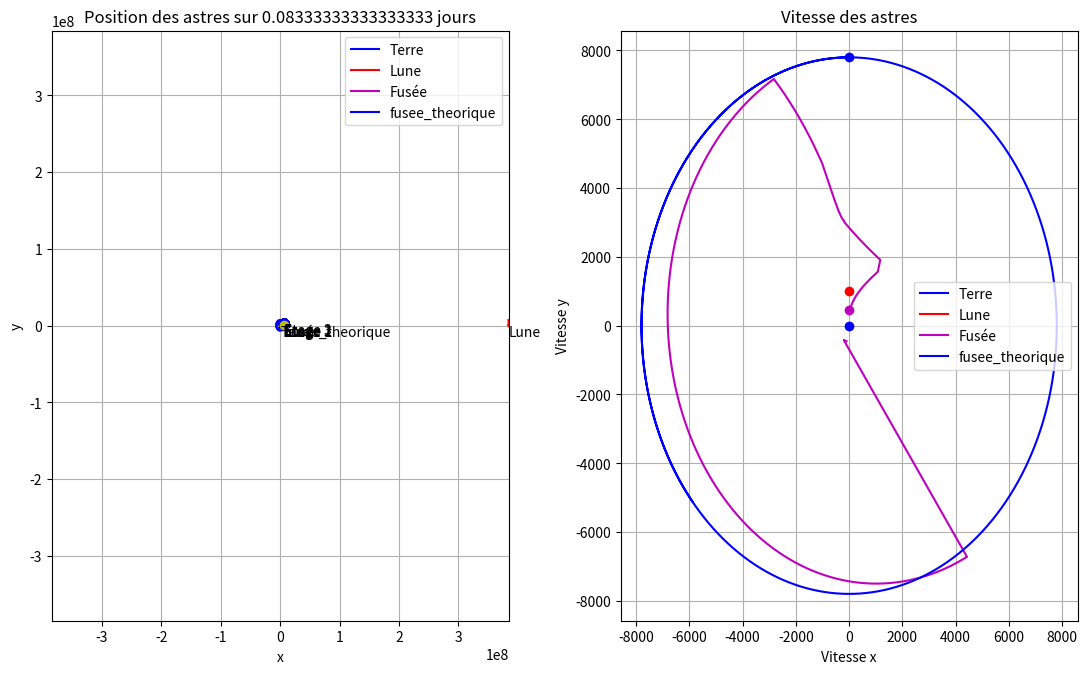

Reproduce this figure in Python.
import numpy as np
import matplotlib.pyplot as plt
from matplotlib.patches import Polygon
import time

class Objets_Celestes:
    def __init__(self, nom, masse, rayon, vit_siderale, couleur, x0, y0, x_point0, y_point0, Nt):
        self.nom = nom
        self.masse = masse
        self.rayon = rayon
        self.vit_siderale = vit_siderale
        self.couleur = couleur
        self.x, self.y = np.zeros(Nt), np.zeros(Nt)
        self.x_point, self.y_point = np.zeros(Nt), np.zeros(Nt)
        self.x[0], self.y[0] = x0, y0
        self.x_point[0], self.y_point[0] = x_point0, y_point0
        tous_les_objets.append(self)

    def acceleration(self, objets_celestes, x, y, n):
        acceleration_totale_x, acceleration_totale_y, contact = 0, 0, False
        for i, autre_objet in enumerate(objets_celestes):
            if autre_objet is not self:  # Ignorer l'objet lui-même
                # Calculer la distance entre les deux objets
                distance_x = x - autre_objet.x[n]
                distance_y = y - autre_objet.y[n]
                distance = (distance_x ** 2 + distance_y ** 2) ** 0.5
                if ((autre_objet.rayon+self.rayon)/(distance)) >= 1.0:
                    #print('ON Y EST', (autre_objet.rayon+self.rayon)/(round(distance, int(np.log10(0.01/dt)))))
                    #print((autre_objet.rayon+self.rayon)/distance)
                    contact = True
                    contact_avec[0] = autre_objet
                    break
                acceleration_x = -G * autre_objet.masse * distance_x / distance ** 3
                acceleration_y = -G * autre_objet.masse * distance_y / distance ** 3
                # Ajouter l'accélération à l'accélération totale
                acceleration_totale_x += acceleration_x
                acceleration_totale_y += acceleration_y

        return acceleration_totale_x, acceleration_totale_y, contact

    def calculs_positions(self, i, dt):
        # Calcul des coefficients k1
        k1_x = self.x_point[i - 1]
        k1_y = self.y_point[i - 1]
        acc_x, acc_y, contact1 = self.acceleration(objets_celestes, self.x[i-1], self.y[i-1], i-1)
        k1_x_point = acc_x
        k1_y_point = acc_y

        # Calcul des coefficients k2
        k2_x = self.x_point[i - 1] + 0.5 * dt * k1_x_point
        k2_y = self.y_point[i - 1] + 0.5 * dt * k1_y_point
        acc_x, acc_y, contact2 = self.acceleration(objets_celestes, self.x[i-1] + 0.5 * dt * k1_x, self.y[i-1] + 0.5 * dt * k1_y, i-1)
        k2_x_point = acc_x
        k2_y_point = acc_y

        # Calcul des coefficients k3
        k3_x = self.x_point[i - 1] + 0.5 * dt * k2_x_point
        k3_y = self.y_point[i - 1] + 0.5 * dt * k2_y_point
        acc_x, acc_y, contact3 = self.acceleration(objets_celestes, self.x[i - 1] + 0.5 * dt * k2_x, self.y[i - 1] + 0.5 * dt * k2_y, i-1)
        k3_x_point = acc_x
        k3_y_point = acc_y

        # Calcul des coefficients k4
        k4_x = self.x_point[i - 1] + dt * k3_x_point
        k4_y = self.y_point[i - 1] + dt * k3_y_point
        acc_x, acc_y, contact4 = self.acceleration(objets_celestes, self.x[i - 1] + dt * k3_x, self.y[i - 1] + dt * k3_y, i-1)
        k4_x_point = acc_x
        k4_y_point = acc_y

        # Mise à jour des valeurs de position et vitesse
        if ((contact1 == True) or (contact2 == True) or (contact3 == True) or (contact4 == True)) and i>1:
            cont[0] += 1
            if cont[0] != nouveau_i[0]-1:
                x_test = self.x[i - 1] + (dt / 6) * (k1_x + 2 * k2_x + 2 * k3_x + k4_x)
                t = np.arccos(x_test/(contact_avec[0].rayon+self.rayon)) / contact_avec[0].vit_siderale
                nouveau_i[0] = int(t*Nt/tmax)
                cont[0] = nouveau_i[0]-1
                print('ici', i, t)
            self.x[i] = (contact_avec[0].rayon+self.rayon)*np.cos(contact_avec[0].vit_siderale*(tmax/Nt)*(nouveau_i[0]))
            self.y[i] = (contact_avec[0].rayon+self.rayon)*np.sin(contact_avec[0].vit_siderale*(tmax/Nt)*(nouveau_i[0]))

            self.x_point[i] = -(contact_avec[0].rayon+self.rayon)*contact_avec[0].vit_siderale * np.sin(contact_avec[0].vit_siderale * (tmax / Nt) * (nouveau_i[0]))
            self.y_point[i] = (contact_avec[0].rayon+self.rayon)*contact_avec[0].vit_siderale * np.cos(contact_avec[0].vit_siderale * (tmax / Nt) * (nouveau_i[0]))
        else:
            self.x[i] = self.x[i - 1] + (dt / 6) * (k1_x + 2 * k2_x + 2 * k3_x + k4_x)
            self.y[i] = self.y[i - 1] + (dt / 6) * (k1_y + 2 * k2_y + 2 * k3_y + k4_y)

            self.x_point[i] = self.x_point[i - 1] + (dt / 6) * (k1_x_point + 2 * k2_x_point + 2 * k3_x_point + k4_x_point)
            self.y_point[i] = self.y_point[i - 1] + (dt / 6) * (k1_y_point + 2 * k2_y_point + 2 * k3_y_point + k4_y_point)

        if i != i_davant[0]:
            i_davant[0] = i
            nouveau_i[0] += 1

        if i>=1620 and i<8686 and self.nom=='Fusée':
            test_liste.append(fusee.x[i])
            test_liste2.append(fusee.y[i])
            test_liste.append(fusee.x[i] + (1 / 6) * (k1_x_point + 2 * k2_x_point + 2 * k3_x_point + k4_x_point))
            test_liste2.append(fusee.y[i] + (1 / 6) * (k1_y_point + 2 * k2_y_point + 2 * k3_y_point + k4_y_point))

        return self.x, self.y, self.x_point, self.y_point



class Fusee(Objets_Celestes):
    def acceleration(self, objets_celestes, x, y, n):
        ref_terr_x = terre.x[n]
        ref_terr_y = terre.y[n]
        for i, objet in enumerate(objets_celestes):
            objet.x[n] -= ref_terr_x  # On se met dans le référentiel terrestre
            objet.y[n] -= ref_terr_y

        conso_par_sec, sec_par_pas = (nb_etages[nb_etages_pop[0]].masse[0]-nb_etages[nb_etages_pop[0]].masse_vide)/nb_etages[nb_etages_pop[0]].duree_fct, tmax / Nt
        conso_par_pas = conso_par_sec * sec_par_pas
        if nb_etages_pop[0] < 2:
            nb_etages[nb_etages_pop[0]].masse[n] = nb_etages[nb_etages_pop[0]].masse[n-1]-conso_par_pas
            if nb_etages[nb_etages_pop[0]].masse[n] <= nb_etages[nb_etages_pop[0]].masse_vide:
                print('#########################################')
                print('On est a', ((fusee.x[n]-terre.x[n])**2+(fusee.y[n]-terre.y[n])**2)**0.5 -terre.rayon, 'm')
                print('#########################################')
                print('vitesse nécessaire=', (np.sqrt((G*terre.masse)/(((fusee.x[n]-terre.x[n])**2+(fusee.y[n]-terre.y[n])**2)**0.5))))
                print('vitesse actuelle=', (fusee.x_point[n] ** 2 + fusee.y_point[n] ** 2) ** 0.5, fusee.x_point[n],
                      fusee.y_point[n])
                nb_etages_pop[0] += 1
                liste_plots_fusee.append(n)
        elif nb_etages_pop[0] == 2 and u[0]==0:
            nb_etages[nb_etages_pop[0]].masse[n] = nb_etages[nb_etages_pop[0]].masse[n - 1] - conso_par_pas
            if nb_etages[nb_etages_pop[0]].masse[n] <= (136*(nb_etages[nb_etages_pop[0]].masse[0]-nb_etages[nb_etages_pop[0]].masse_vide)/nb_etages[nb_etages_pop[0]].duree_fct)+nb_etages[nb_etages_pop[0]].masse_vide:
                print('#########################################')
                print('On est a', ((fusee.x[n]-terre.x[n])**2+(fusee.y[n]-terre.y[n])**2)**0.5 -terre.rayon, 'm')
                print('#########################################')
                print('vitesse nécessaire=', (np.sqrt((G*terre.masse)/(((fusee.x[n]-terre.x[n])**2+(fusee.y[n]-terre.y[n])**2)**0.5))))
                print('vitesse actuelle=', (fusee.x_point[n] ** 2 + fusee.y_point[n] ** 2) ** 0.5, fusee.x_point[n], fusee.y_point[n])
                liste_plots_fusee.append(n)
                u[0]=1


        self.masse = sum(elem.masse[n] for elem in nb_etages[nb_etages_pop[0]:])

        acc_x, acc_y, contact = super().acceleration(objets_celestes, x, y, n)  # On calcule l'acc fusée dans le ref terrestre

        Fp = nb_etages[nb_etages_pop[0]].poussee_max/self.masse

        etage_actuel = nb_etages_pop[0]+1
        r_fusee_1 = (fusee.x[n - 1] ** 2 + fusee.y[n - 1] ** 2) ** 0.5
        r_fusee_2 = (fusee.x[n] ** 2 + fusee.y[n] ** 2) ** 0.5

        norme_acc = ((acc_x ** 2 + acc_y ** 2) ** 0.5)
        if (acc_x**2+acc_y**2)**0.5 != 0:
            cos_alpha = -acc_x/norme_acc - np.pi/15
            sin_alpha = -acc_y/norme_acc
            if norme_acc**2 < Fp**2:
                norme_tan = (Fp**2-norme_acc**2)**0.5
            else:
                norme_tan = Fp*2
        else:
            cos_alpha, sin_alpha, norme_tan = 0,0,Fp


        if etage_actuel == 1 and n>1:
            if int(sec_par_pas * n) <= 20:
                acc_x += Fp
            elif int(sec_par_pas * n) <= 150:
                acc_x += Fp * np.cos(np.pi/7)
                acc_y += Fp * np.sin(np.pi/7)
            elif int(sec_par_pas * n) > 150:
                acc_x += Fp * np.cos(np.pi/3)
                acc_y += Fp * np.sin(np.pi/3)

        if etage_actuel == 2:  # Arrivée ici, on est a 160 secondes
    
            if int(sec_par_pas * n) < 305:
                acc_x += Fp * np.cos(np.pi/2)
                acc_y += Fp * np.sin(np.pi/2)
            
            else:
                test_lis.append(fusee.x[n])
                test_lis2.append(fusee.y[n])
                test_lis.append(fusee.x[n] + acc_x)
                test_lis2.append(fusee.y[n] + acc_y)

                acc_x += (-norme_tan * sin_alpha + norme_acc * cos_alpha)  # Adapte le force de poussée pour que la fusée aille sur la tangente
                acc_y += (norme_tan * cos_alpha + norme_acc * sin_alpha)

                test_list.append(fusee.x[n])
                test_list2.append(fusee.y[n])
                test_list.append(fusee.x[n] + (-norme_tan*sin_alpha + norme_acc*cos_alpha))
                test_list2.append(fusee.y[n] + (norme_tan*cos_alpha + norme_acc*sin_alpha))


        if etage_actuel == 3 and ((fusee.x_point[n]**2+fusee.y_point[n]**2)**0.5)<=(np.sqrt((G*terre.masse)/(((fusee.x[n]-terre.x[n])**2+(fusee.y[n]-terre.y[n])**2)**0.5))) and u[0]!=1:
            if int(sec_par_pas * n) < 550: print(int(sec_par_pas * n))
            test_lis.append(fusee.x[n])
            test_lis2.append(fusee.y[n])
            test_lis.append(fusee.x[n] + acc_x)
            test_lis2.append(fusee.y[n] + acc_y)
            if int(sec_par_pas*n) > 500:
                acc_x += (-norme_tan*sin_alpha + norme_acc*cos_alpha)  # Adapte le force de poussée pour que la fusée aille sur la tangente
                acc_y += (norme_tan*cos_alpha + norme_acc*sin_alpha)
            else:
                acc_x += Fp * np.cos(3*np.pi / 4)
                acc_y += Fp * np.sin(3*np.pi / 4)
            test_list.append(fusee.x[n])
            test_list2.append(fusee.y[n])
            test_list.append(fusee.x[n] + (-norme_tan*sin_alpha + norme_acc*cos_alpha))
            test_list2.append(fusee.y[n] + (norme_tan*cos_alpha + norme_acc*sin_alpha))

        elif etage_actuel == 3 and u[0]!=1:
            acc_x += Fp * np.cos(np.pi / 3)
            acc_y += Fp * np.sin(np.pi / 3)

        for i, objet in enumerate(objets_celestes):
            objet.x[n] += ref_terr_x  # On se remet dans le référentiel héliocentrique
            objet.y[n] += ref_terr_y
        return acc_x, acc_y, contact


class Etage(Fusee):
    def __init__(self, nom, largeur, longueur, masse_avec_ergols, masse_vide, poussee_max, duree_fct, couleur):
        self.nom = nom
        self.largeur = largeur  # diamètre mais en 2d
        self.longueur = longueur
        self. masse = np.full(Nt, masse_avec_ergols)
        self.masse_vide = masse_vide
        self.poussee_max = poussee_max
        self.duree_fct = duree_fct
        self.couleur = couleur
        nb_etages.append(self)


def plot_fusee(t, nb_etages_pop):
    if t==0:
        x_v, y_v = fusee.x[t] - terre.x[t], fusee.y[t] - terre.y[t]
        r = ((terre.x[t] - fusee.x[t]) ** 2 + (terre.y[t] - fusee.y[t]) ** 2) ** 0.5
    else:
        x_v, y_v = fusee.x[t] - fusee.x[t-1], fusee.y[t] - fusee.y[t-1]
        r = ((fusee.x[t-1]-fusee.x[t])**2+(fusee.y[t-1]-fusee.y[t])**2)**0.5
        axs[0].text(fusee.x[t], fusee.y[t], nb_etages[nb_etages_pop-1].nom, ha='left', va='top', color='black')
    L = sum(elem.longueur for elem in nb_etages[nb_etages_pop:])  # Les étages additionnés
    cos0, sin0 = x_v/r, y_v/r
    if t==0: x_arr, y_arr = terre.x[t] + (r-L)*cos0, terre.y[t] + (r-L)*sin0
    else: x_arr, y_arr = fusee.x[t-1] + (r-L)*cos0, fusee.y[t-1] + (r-L)*sin0
    axs[0].plot(fusee.x[t], fusee.y[t], 'ro')
    longueur = [0]
    for i in range(len(nb_etages[nb_etages_pop:])):
        longueur.append(nb_etages[nb_etages_pop+i].longueur+longueur[i])
    for i, elem in enumerate(nb_etages[nb_etages_pop:]):
        sommet = [(x_arr + elem.largeur*sin0/2 + longueur[i]*cos0, y_arr - elem.largeur*cos0/2 + longueur[i]*sin0),
                  (x_arr - elem.largeur*sin0/2 + longueur[i]*cos0, y_arr + elem.largeur*cos0/2 + longueur[i]*sin0),
                  (x_arr - elem.largeur*sin0/2 + longueur[i+1]*cos0, y_arr + elem.largeur*cos0/2 + longueur[i+1]*sin0),
                  (x_arr + elem.largeur*sin0/2 + longueur[i+1]*cos0, y_arr - elem.largeur*cos0/2 + longueur[i+1]*sin0)]
        polygon = Polygon(sommet, closed=True, color=elem.couleur)
        axs[0].add_patch(polygon)


def plot_final(color, x, y, x_point, y_point, nom, rayon, pos_text):
    axs[0].plot(x, y, color, label=nom)
    axs[0].add_artist(plt.Circle((x[0], y[0]), rayon, color=color, alpha=0.7))
    if nom == 'Fusée':
        plot_fusee(0, 0)
        for i in range(len(liste_plots_fusee)):
            plot_fusee(liste_plots_fusee[i], i+1)
    if nom == 'Terre':
        for i in range(len(liste_plots_fusee)): axs[0].add_artist(plt.Circle((terre.x[liste_plots_fusee[i]], terre.y[liste_plots_fusee[i]]), rayon, color='b', alpha=0.7))
    axs[0].text(x[0], y[0], nom, ha='left', va=pos_text, color='black')
    axs[0].set_xlabel('x')
    axs[0].set_ylabel('y')
    axs[0].set_title('Position des astres sur ' + str(tmax/(3600*24)) +' jours')
    axs[0].grid(True)
    axs[0].legend()

    #plt.subplot(1, 2, 2)
    axs[1].plot(x_point, y_point, color, label=nom)
    axs[1].plot(x_point[0], y_point[0], color, marker='o')
    axs[1].set_xlabel('Vitesse x')
    axs[1].set_ylabel('Vitesse y')
    axs[1].set_title('Vitesse des astres')
    axs[1].grid(True)
    axs[1].legend()



tmin = 0
tmax = 3600*2*1
dt = 0.1  # mettre 1000 pour 365jours
Nt = int((tmax - tmin) / dt) + 1
t = np.linspace(tmin, tmax, Nt)

dist_terre_lune = 384400*10**3
dist_terre_soleil = 149597870 * 10 ** 3
G = 6.67*10**(-11)


tous_les_objets = []
nb_etages = []
liste_plots_fusee = []
u = [0]
k = [0]
cont = [-1]
nouveau_i = [0]
contact_avec = [0]
i_davant = [0]

test_liste = []
test_liste2 = []
test_list = []
test_list2 = []
test_lis = []
test_lis2 = []

#soleil = Objets_Celestes('Soleil', 2*10**30, 696340*10**3, 30*10**3, 'y', 0.0, 0.0, 0.0, 0.0, Nt)

vit_terre = 0#np.sqrt((G * soleil.masse) / (dist_terre_soleil)) + np.sqrt((G * 7.36*10**22) / (dist_terre_lune))
terre = Objets_Celestes('Terre', 5.972*10**24, 6371*10**3, 7.2921159*10**(-5), 'b', 0.0, 0.0, 0.0, vit_terre, Nt)

vit_lune = (np.sqrt((G * terre.masse) / (dist_terre_lune)))
lune = Objets_Celestes('Lune', 7.36*10**22, 1737.4*10**3, 16.7/3.6, 'r', dist_terre_lune, 0.0, 0.0, vit_lune,  Nt)

#vit_lunet = (np.sqrt((G * terre.masse) / (dist_terre_lune)))
#lunet = Lunet('Lune_ss_sol', 7.36*10**22, 1737.4*10**3, '#999999', dist_terre_lune, 0.0, 0.0, vit_lunet, Nt)

#vit_mercure = (np.sqrt((G * soleil.masse) / (63.524*10**9)))
#mercure = Objets_Celestes('Mercure', 3.285*10**23, 2439.7*10**3, 10.892/3.6, '#999999', 63.524*10**9, 0.0, 0.0, vit_mercure, Nt)

etage_1 = Etage('Etage 1', 10.1, 42.1, 2279*10**3, 130.4*10**3, 33.4*10**6, 162, 'g')
etage_2 = Etage('Etage 2', 10.1, 24.8, 481*10**3, 36.5*10**3, 5*10**6, 386, 'b')
etage_3 = Etage('Etage 3', 6.6, 17.9, 107*10**3, 11.3*10**3, 1*10**6, 136+335, 'y')
module_lunaire_descente = Etage('Module lunaire de descente', 4.27, 7, 14658, 4747, 45040, 12*60, 'm')
module_lunaire_remontee = Etage('Module lunaire de remontée', 4.2, 3.2, 4747, 2361, 15600, 7*60, 'b')
module_service = Etage('Module de service', 3.9, 7.6, 90000, 24523, 91, 35*3600, 'g')  # durée d'util indet car: pour les corrections de traj
module_commande = Etage('Module de commande', 3.9, 3.9, 5806, 5806, 0, 35*3600, 'r')  # idem
nb_etages_pop = [0]


longueur_fusee = sum(elem.longueur for elem in nb_etages)
masse_fusee = sum(elem.masse[0] for elem in nb_etages[nb_etages_pop[0]:])
vit_fusee = (terre.rayon+longueur_fusee)*terre.vit_siderale
print(vit_fusee, masse_fusee)
fusee = Fusee('Fusée', masse_fusee, longueur_fusee, 0, 'm', (terre.rayon+longueur_fusee), 0.0, 0.0, vit_fusee, Nt)


vit_fusee_theorique = (np.sqrt((G * terre.masse) / (terre.rayon+180000)))
fusee_theorique = Objets_Celestes('fusee_theorique', masse_fusee, fusee.rayon, 16.7/3.6, 'b', terre.rayon+180000, 0.0, 0.0, vit_fusee_theorique,  Nt)
 

objets_celestes = [terre]  # mercure
#objets_celestes = [soleil, terre, lune, mercure]  # Les objets qui intéragissent en gravitation
#tous_les_objets = [soleil, terre, lune, fusee, mercure]  # La totalité des objets que je veux calculer




start_time = time.perf_counter()
start_time_estimation = time.perf_counter()
progress = 0
for i in range(1, Nt):
    for objet in tous_les_objets:
        objet.calculs_positions(i, dt)

    # Calcul du pourcentage d'avancement
    new_progress = int((i / Nt) * 100)
    if new_progress != progress:
        print(f"Avancement : {new_progress}%")
        progress = new_progress

    if i==1:
        sec, min = 'secondes', 'min'
        end_time_estimation = time.perf_counter()  # Enregistrer le temps de fin d'exécution
        execution_time_estimation = (end_time_estimation - start_time_estimation)*(Nt-i)  # Calculer la durée totale d'exécution
        if execution_time_estimation >= 60:
            print(f"Il reste environ : {int(execution_time_estimation/60)}{min} et {(execution_time_estimation/60%1)*60:.6f}", sec)
        else: print(f"Il reste environ : {execution_time_estimation:.6f}", sec)

for attribut in ['x', 'y', 'x_point', 'y_point']:  # remettre la fusée dans le referentiel héliocentrique
    setattr(fusee, attribut, [x + y for x, y in zip(getattr(fusee, attribut), getattr(terre, attribut))])


end_time = time.perf_counter()  # Enregistrer le temps de fin d'exécution
execution_time = end_time - start_time  # Calculer la durée totale d'exécution
print(f"Temps d'exécution : {execution_time:.6f} secondes")


fig, axs = plt.subplots(1, 2, figsize=(11, 7))
for i, objet in enumerate(tous_les_objets):
    plot_final(objet.couleur, objet.x, objet.y, objet.x_point, objet.y_point, objet.nom, objet.rayon, 'top')

#axs[0].set_xlim(-terre.rayon*2, terre.rayon*2)
#axs[0].set_ylim(-terre.rayon*2, terre.rayon*2)
axs[0].set_xlim(-dist_terre_lune, dist_terre_lune)
axs[0].set_ylim(-dist_terre_lune, dist_terre_lune)

from matplotlib.patches import Circle

cercle = Circle((0, 0), terre.rayon + 140000, edgecolor='r', facecolor='none')
cercle2 = Circle((0, 0), terre.rayon + 200000, edgecolor='r', facecolor='none')
axs[0].add_patch(cercle)
axs[0].add_patch(cercle2)

axs[0].plot(test_liste, test_liste2, 'go-')
axs[0].plot(test_list, test_list2, 'mo-')
axs[0].plot(test_lis, test_lis2, 'bo-')
axs[0].plot(fusee.x[3151], fusee.y[3151], 'yo')
plt.tight_layout()
plt.show()
"""

from matplotlib.animation import FuncAnimation

# Initialiser la figure et l'axe
fig, ax = plt.subplots()
line, = ax.plot([], [], lw=2, color='r')
terre_circle = plt.Circle((0, 0), terre.rayon, color='b', alpha=0.7)
lune_circle = plt.Circle((0, 0), lune.rayon, color='r', alpha=0.7)
ax.add_artist(terre_circle)
ax.add_artist(lune_circle)

# Fonction d'initialisation de l'animation
def init():
    ax.set_xlim(-fusee.x[0]+terre.x[0], fusee.x[0]+terre.x[0])
    ax.set_ylim(0, terre.x[0])
    return line, terre_circle, lune_circle

# Fonction à appeler à chaque frame pour mettre à jour les données
def update(frame):
    terre_circle.set_center((terre.x[frame], terre.y[frame]))
    lune_circle.set_center((lune.x[frame], lune.y[frame]))
    line.set_data(fusee.x[:frame], fusee.y[:frame])
    return line, terre_circle, lune_circle

# Créer l'animation
ani = FuncAnimation(fig, update, frames=len(lune.x), init_func=init, blit=True)

# Afficher l'animation
plt.show()
"""